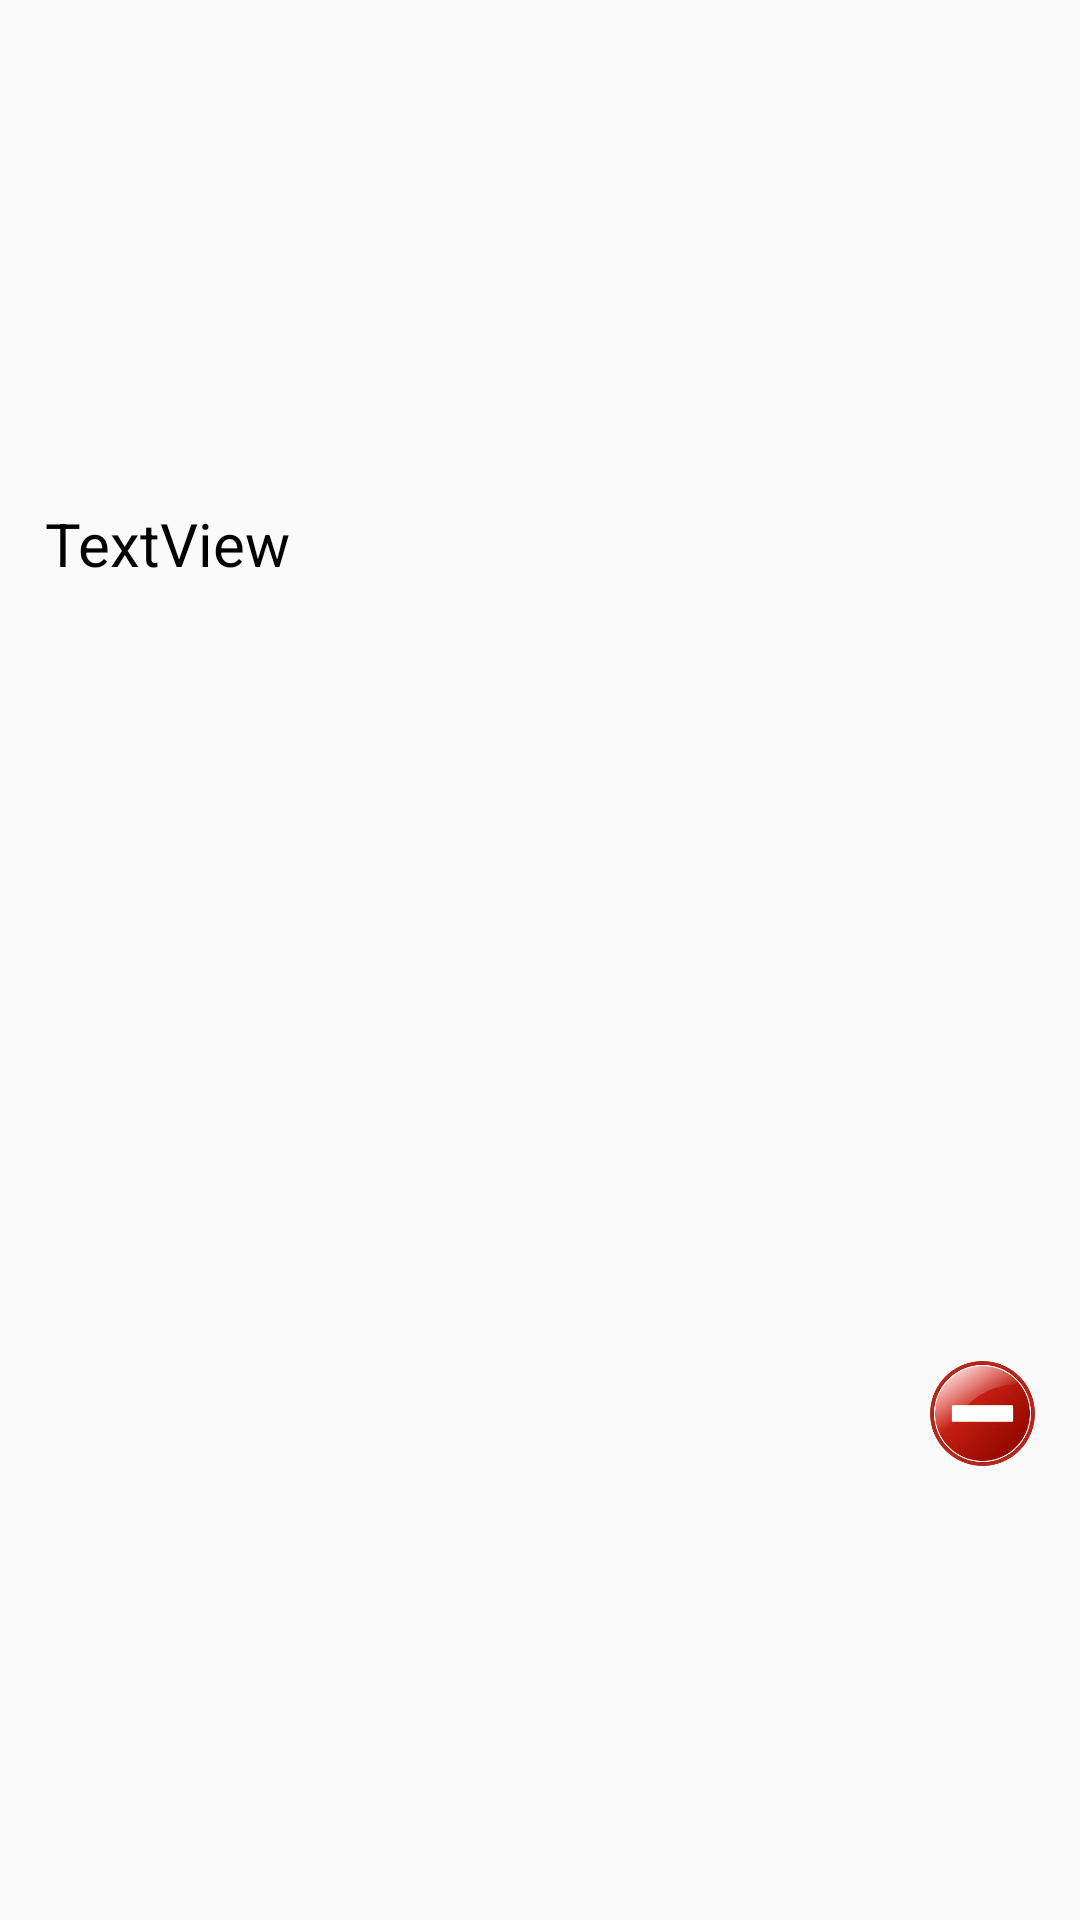

The Android layout XML behind this screen, and the referenced resources:
<!-- AndroidManifest.xml: application theme AppTheme -->
<!-- res/layout/group_members_listitem.xml -->
<?xml version="1.0" encoding="utf-8"?>
<RelativeLayout xmlns:android="http://schemas.android.com/apk/res/android"
    android:layout_width="match_parent"
    android:layout_height="60dp"
    android:gravity="center_vertical"
    android:orientation="vertical" >

    <TextView
        android:id="@+id/group_member_name"
        android:layout_width="wrap_content"
        android:layout_height="60dp"
        android:layout_marginLeft="15dp"
        android:text="TextView"
        android:gravity="center_vertical"
        android:textColor="#000000"
        android:textSize="20dp" />

    <ImageView
        android:id="@+id/delete"
        android:layout_width="35dp"
        android:layout_height="35dp"
        android:layout_alignParentRight="true"
        android:layout_centerVertical="true"
        android:layout_marginRight="15dp"
        android:src="@drawable/delete" />

</RelativeLayout>
<!-- resources referenced by this layout -->
<resources>
  <!-- drawable delete: png bitmap (drawable-hdpi, 46387 bytes) -->
  <style name="AppTheme" parent="AppBaseTheme">
          
      </style>
  <style name="AppBaseTheme" parent="Theme.AppCompat.Light">
          
      </style>
</resources>
